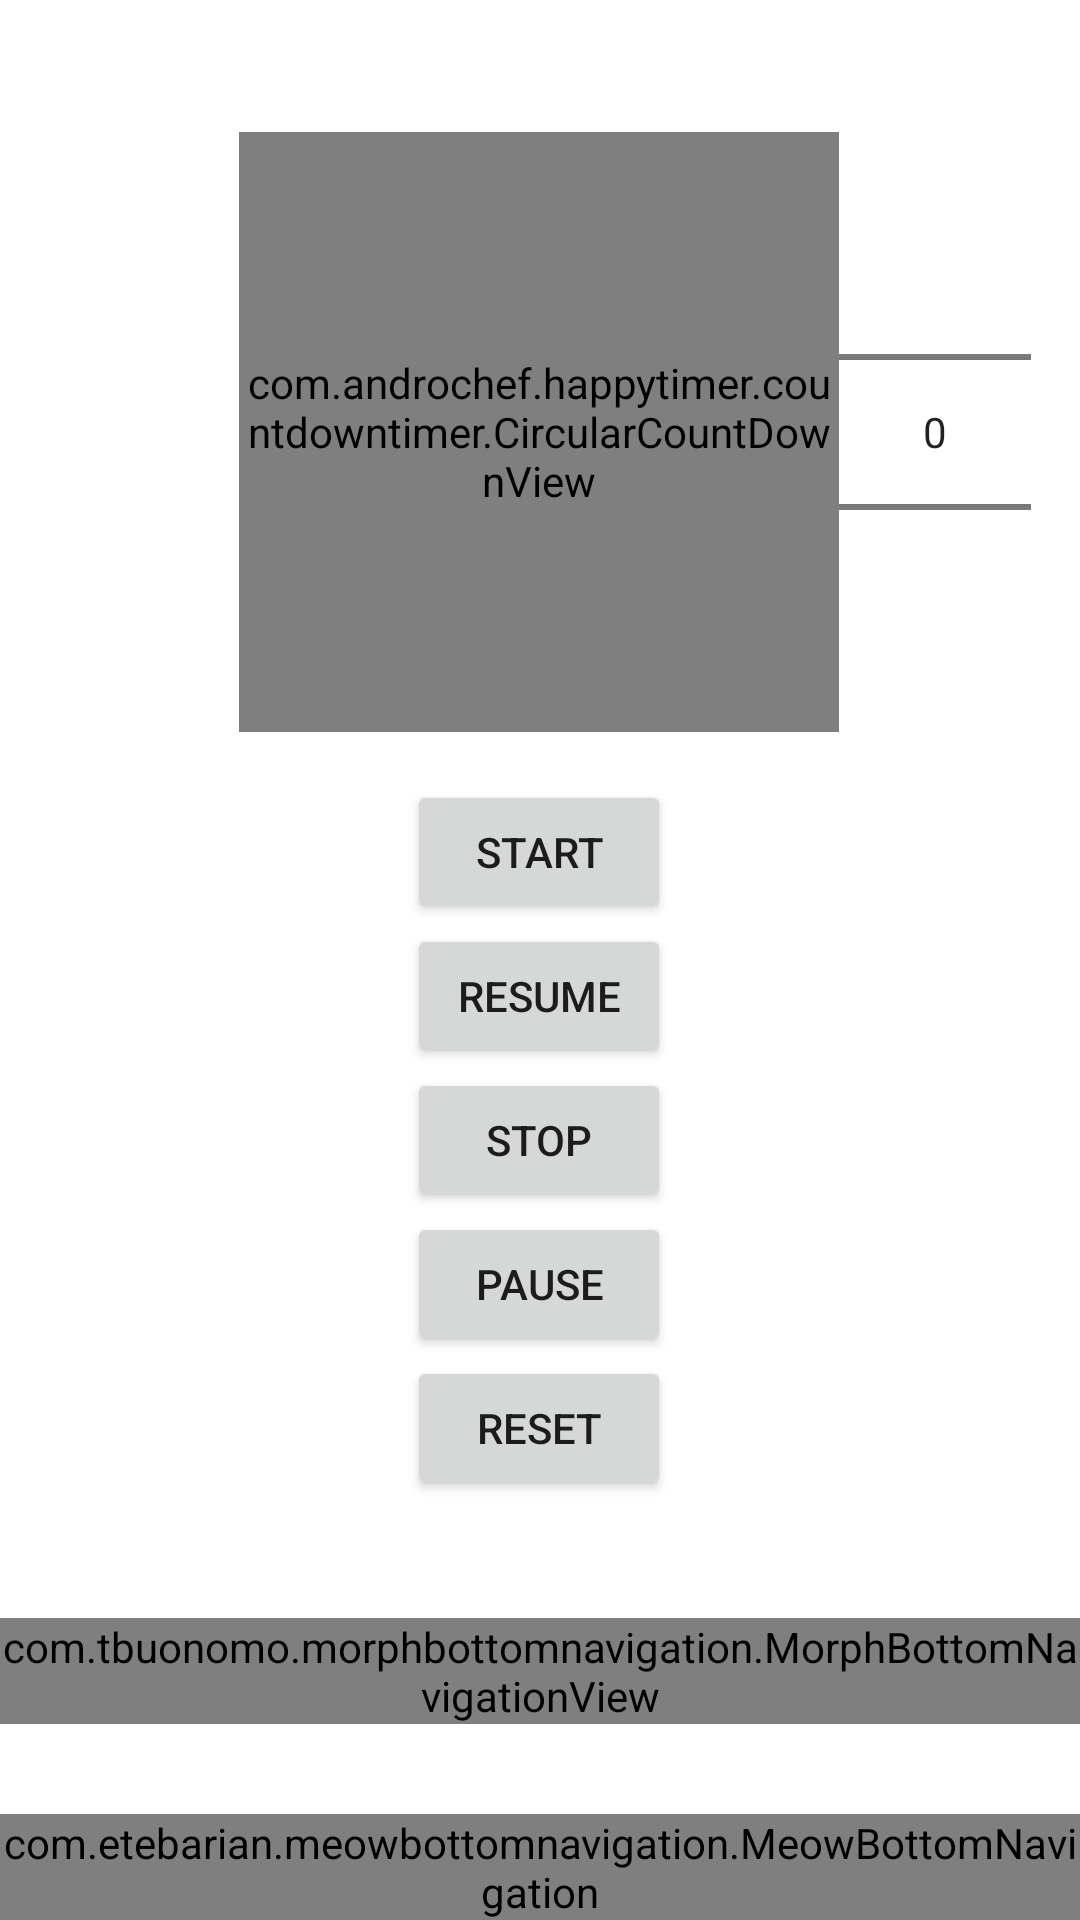

This screen was rendered from an Android layout file. Write that file and the resources it references.
<!-- AndroidManifest.xml: application theme Theme.PracticeConcept -->
<!-- res/layout/activity_main2.xml -->
<?xml version="1.0" encoding="utf-8"?>
<androidx.constraintlayout.widget.ConstraintLayout xmlns:android="http://schemas.android.com/apk/res/android"
    xmlns:app="http://schemas.android.com/apk/res-auto"
    xmlns:tools="http://schemas.android.com/tools"
    android:layout_width="match_parent"
    android:layout_height="match_parent"
    tools:context=".MainActivity2">


    <com.androchef.happytimer.countdowntimer.CircularCountDownView
        android:id="@+id/circularCountDownView"
        android:layout_width="200dp"
        android:layout_height="200dp"
        android:layout_marginTop="44dp"
        app:layout_constraintEnd_toEndOf="parent"
        app:layout_constraintHorizontal_bias="0.497"
        app:layout_constraintStart_toStartOf="parent"
        app:layout_constraintTop_toTopOf="parent"
        app:stroke_background_color="@color/black"
        app:stroke_background_thickness="30dp"
        app:stroke_foreground_color="@color/colorLightBlue"
        app:stroke_foreground_thickness="50dp"
        app:timer_text_color="@color/colorLightBlue"
        app:timer_text_format="HOUR_MINUTE_SECOND"
        app:timer_text_isBold="true"
        app:timer_text_shown="true"
        app:timer_text_size="20sp"
        app:timer_type="COUNT_UP" />

    <Button
        android:id="@+id/start"
        android:layout_width="wrap_content"
        android:layout_height="wrap_content"
        android:layout_marginTop="16dp"
        android:text="Start"
        app:layout_constraintEnd_toEndOf="@+id/circularCountDownView"
        app:layout_constraintStart_toStartOf="@+id/circularCountDownView"
        app:layout_constraintTop_toBottomOf="@+id/circularCountDownView" />

    <Button
        android:id="@+id/resume"
        android:layout_width="wrap_content"
        android:layout_height="wrap_content"
        android:text="Resume"
        app:layout_constraintEnd_toEndOf="@+id/circularCountDownView"
        app:layout_constraintStart_toStartOf="@+id/circularCountDownView"
        app:layout_constraintTop_toBottomOf="@+id/start" />

    <Button
        android:id="@+id/stop"
        android:layout_width="wrap_content"
        android:layout_height="wrap_content"
        android:text="Stop"
        app:layout_constraintEnd_toEndOf="@+id/circularCountDownView"
        app:layout_constraintStart_toStartOf="@+id/circularCountDownView"
        app:layout_constraintTop_toBottomOf="@+id/resume" />


    <Button
        android:id="@+id/pause"
        android:layout_width="wrap_content"
        android:layout_height="wrap_content"
        android:text="Pause"
        app:layout_constraintEnd_toEndOf="@+id/circularCountDownView"
        app:layout_constraintStart_toStartOf="@+id/circularCountDownView"
        app:layout_constraintTop_toBottomOf="@+id/stop" />


    <Button
        android:id="@+id/reset"
        android:layout_width="wrap_content"
        android:layout_height="wrap_content"
        android:text="reset"
        app:layout_constraintEnd_toEndOf="@+id/circularCountDownView"
        app:layout_constraintStart_toStartOf="@+id/circularCountDownView"
        app:layout_constraintTop_toBottomOf="@+id/pause" />


    <ImageView
        android:id="@+id/imageView"
        android:layout_width="0dp"
        android:layout_height="0dp"
        app:layout_constraintEnd_toEndOf="@+id/reset"
        app:layout_constraintStart_toStartOf="@+id/reset"
        app:layout_constraintTop_toBottomOf="@+id/reset" />


    <NumberPicker
        android:id="@+id/numberPicker"
        android:layout_width="wrap_content"
        android:layout_height="wrap_content"
        android:outlineAmbientShadowColor="#D81616"
        android:outlineSpotShadowColor="@color/black"
        app:layout_constraintBottom_toBottomOf="@+id/circularCountDownView"
        app:layout_constraintStart_toEndOf="@+id/circularCountDownView"
        app:layout_constraintTop_toTopOf="@+id/circularCountDownView" />


    <com.tbuonomo.morphbottomnavigation.MorphBottomNavigationView
        android:id="@+id/morphBottomNavigationView"
        android:layout_width="match_parent"
        android:layout_height="wrap_content"
        android:layout_marginBottom="30dp"
        app:backgroundTint="@color/colorGrey"
        app:morphCornerRadius="128dp"
        app:morphItemRadius="64dp"
        app:morphVerticalOffset="40dp"
        app:layout_constraintBottom_toTopOf="@+id/meowBottomNavigation"
        app:layout_constraintEnd_toEndOf="parent"
        app:layout_constraintHorizontal_bias="1.0"
        app:layout_constraintStart_toStartOf="@+id/meowBottomNavigation"
        app:menu="@menu/bottom_nav_menu" />

    <com.etebarian.meowbottomnavigation.MeowBottomNavigation
        android:id="@+id/meowBottomNavigation"
        android:layout_width="match_parent"
        android:layout_height="wrap_content"
        app:layout_constraintBottom_toBottomOf="parent"
        app:layout_constraintEnd_toEndOf="parent"
        app:layout_constraintStart_toStartOf="parent">

    </com.etebarian.meowbottomnavigation.MeowBottomNavigation>


</androidx.constraintlayout.widget.ConstraintLayout>
<!-- resources referenced by this layout -->
<resources>
  <style name="Theme.PracticeConcept" parent="Theme.MaterialComponents.DayNight.DarkActionBar">
          
          <item name="colorPrimary">@color/purple_500</item>
          <item name="colorPrimaryVariant">@color/purple_700</item>
          <item name="colorOnPrimary">@color/white</item>
          
          <item name="colorSecondary">@color/teal_200</item>
          <item name="colorSecondaryVariant">@color/teal_700</item>
          <item name="colorOnSecondary">@color/black</item>
          
          <item name="android:statusBarColor" tools:targetApi="l">?attr/colorPrimaryVariant</item>
          
      </style>
  <!-- not gathered from this repository: default colours our renderer supplied (Android Studio template values) -->
  <color name="purple_500">#FF6200EE</color>
  <color name="purple_700">#FF3700B3</color>
  <color name="teal_200">#FF03DAC5</color>
  <color name="teal_700">#FF018786</color>
  <color name="black">#FF000000</color>
  <color name="white">#FFFFFFFF</color>
</resources>
